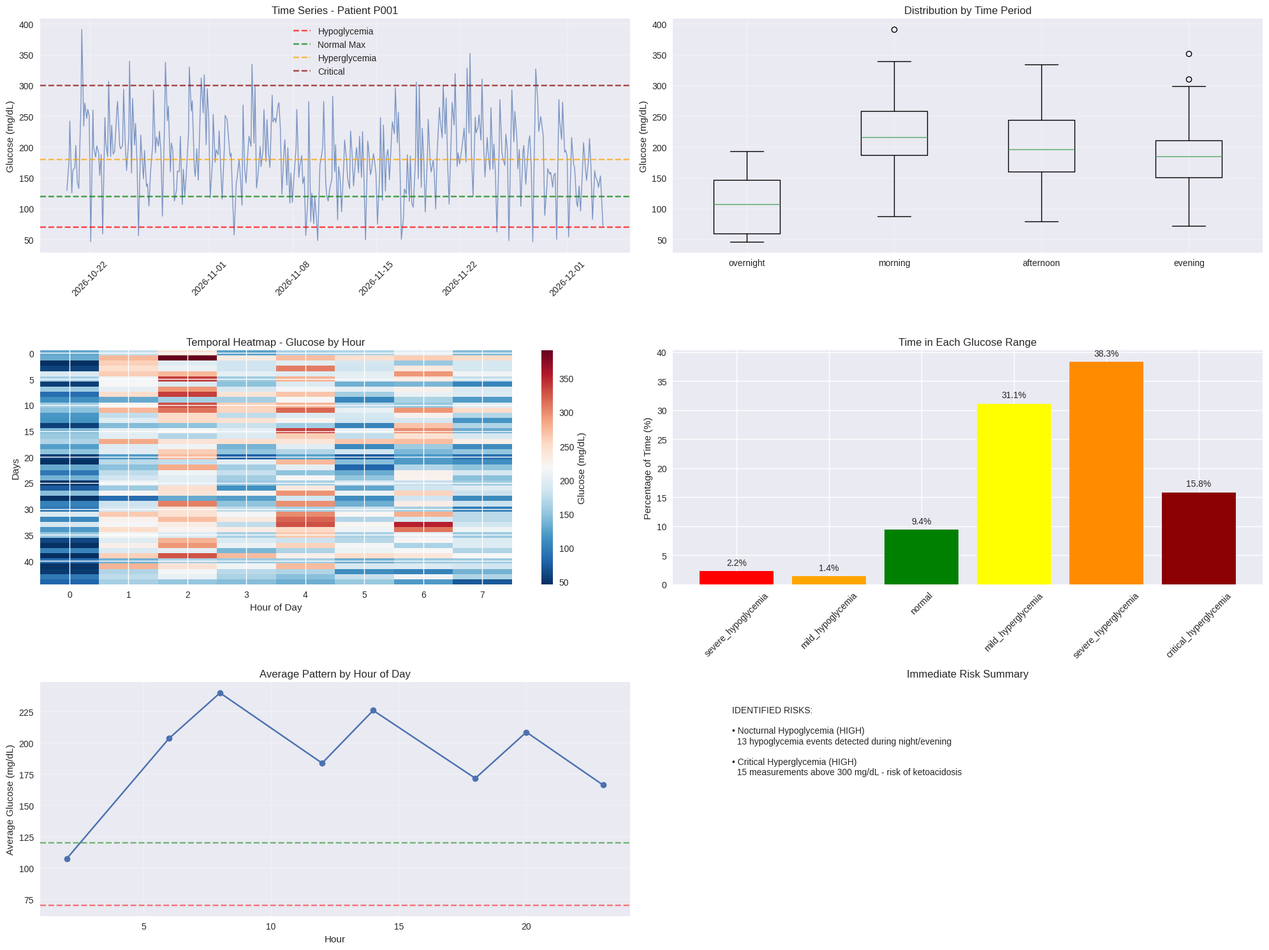

Here is the Python script that generated this plot: (Note: this script raises an exception after producing the figure.)
#!/usr/bin/env python3
"""
Diabetes Glucose Pattern Analyzer
Analyzes temporal glucose patterns with focus on nocturnal hypoglycemia
and daytime hyperglycemia in Type 1 diabetic patients
"""

import pandas as pd
import numpy as np
import matplotlib.pyplot as plt
import seaborn as sns
from datetime import datetime, time, timedelta
import json
import warnings
from typing import Dict, List, Tuple, Optional
from dataclasses import dataclass
import logging

warnings.filterwarnings('ignore')


logging.basicConfig(
    level=logging.INFO,
    format='%(asctime)s - %(levelname)s - %(message)s'
)
logger = logging.getLogger(__name__)

# -----------------------------
# Clinical Configuration
# -----------------------------
@dataclass
class GlucoseConfig:
    """Clinical configuration for glucose analysis"""
    
    
    SEVERE_HYPO: int = 54        # Severe hypoglycemia
    MILD_HYPO: int = 70          # Mild hypoglycemia
    NORMAL_MIN: int = 70         # Normal minimum
    NORMAL_MAX: int = 120        # Normal maximum
    MILD_HYPER: int = 180        # Mild hyperglycemia
    SEVERE_HYPER: int = 250      # Severe hyperglycemia
    CRITICAL_HYPER: int = 300    # Critical hyperglycemia
    
    
    TIME_PERIODS: Dict[str, Tuple[time, time]] = None
    
    
    RISK_CATEGORIES: Dict[str, Tuple[int, int]] = None
    
    def __post_init__(self):
        if self.TIME_PERIODS is None:
            self.TIME_PERIODS = {
                'overnight': (time(0, 0), time(5, 59)),
                'morning': (time(6, 0), time(11, 59)),
                'afternoon': (time(12, 0), time(17, 59)),
                'evening': (time(18, 0), time(23, 59))
            }
        
        if self.RISK_CATEGORIES is None:
            self.RISK_CATEGORIES = {
                'severe_hypoglycemia': (0, self.SEVERE_HYPO),
                'mild_hypoglycemia': (self.SEVERE_HYPO + 1, self.MILD_HYPO),
                'normal': (self.MILD_HYPO + 1, self.NORMAL_MAX),
                'mild_hyperglycemia': (self.NORMAL_MAX + 1, self.MILD_HYPER),
                'severe_hyperglycemia': (self.MILD_HYPER + 1, self.SEVERE_HYPER),
                'critical_hyperglycemia': (self.SEVERE_HYPER + 1, 600)
            }

CFG = GlucoseConfig()

# -----------------------------
# Realistic Data Generator
# -----------------------------
class GlucoseDataGenerator:
    """Generates realistic glucose monitoring data"""
    
    def __init__(self, config: GlucoseConfig):
        self.config = config
        
    def generate_patient_data(self, patient_id: str, days: int = 30) -> pd.DataFrame:
        """Generates glucose data for a Type 1 diabetic patient"""
        
        data = []
        start_date = datetime.now() - timedelta(days=days)
        
        for day in range(days):
            current_date = start_date + timedelta(days=day)
            
            
            daily_pattern = self._generate_daily_pattern(current_date)
            data.extend(daily_pattern)
        
        df = pd.DataFrame(data)
        df['patient_id'] = patient_id
        return df
    
    def _generate_daily_pattern(self, date: datetime) -> List[Dict]:
        """Generates daily glucose pattern with realistic scenarios"""
        measurements = []
        
        
        time_slots = [
            (time(2, 0), "overnight"),    # Overnight - hypoglycemia risk
            (time(6, 30), "morning"),     # Fasting
            (time(8, 0), "morning"),      # Post-breakfast
            (time(12, 0), "afternoon"),   # Pre-lunch
            (time(14, 0), "afternoon"),   # Post-lunch
            (time(18, 0), "evening"),     # Pre-dinner
            (time(20, 0), "evening"),     # Post-dinner
            (time(23, 0), "evening")      # Bedtime
        ]
        
        
        base_glucose = np.random.normal(180, 40)
        
        for time_slot, period in time_slots:
            glucose = self._calculate_glucose_value(base_glucose, period, time_slot)
            
            
            if period == 'overnight' and np.random.random() < 0.3:  # 30% chance
                glucose = np.random.randint(45, 65)
            
            
            if time_slot.hour in [8, 14, 20] and np.random.random() < 0.4:
                glucose += np.random.randint(50, 100)
            
            measurements.append({
                'timestamp': datetime.combine(date, time_slot),
                'glucose_mgdl': max(40, min(450, glucose)),  # Realistic limits
                'time_period': period,
                'time_of_day': time_slot.strftime('%H:%M'),
                'day_of_week': date.strftime('%A'),
                'is_weekend': date.weekday() >= 5
            })
        
        return measurements
    
    def _calculate_glucose_value(self, base: float, period: str, time_slot: time) -> float:
        """Calculates glucose value based on period and time"""
        
        
        period_factors = {
            'overnight': 0.7,   # Tendency for lower glucose
            'morning': 1.1,     # Dawn phenomenon
            'afternoon': 1.0,   # Stable
            'evening': 0.9      # Pre-sleep preparation
        }
        
       
        time_variation = np.random.normal(0, 25)
        adjusted_glucose = base * period_factors[period] + time_variation
        
        return adjusted_glucose

# -----------------------------
# Pattern Analyzer
# -----------------------------
class GlucosePatternAnalyzer:
    """Analyzes temporal glucose patterns"""
    
    def __init__(self, config: GlucoseConfig):
        self.config = config
        
    def analyze_glucose_data(self, df: pd.DataFrame) -> Dict:
        """Performs comprehensive glucose data analysis"""
        
        logger.info("🔍 Starting glucose pattern analysis...")
        
        analysis = {
            'summary_stats': self._calculate_summary_stats(df),
            'time_period_analysis': self._analyze_by_time_period(df),
            'hypoglycemia_analysis': self._analyze_hypoglycemia_patterns(df),
            'hyperglycemia_analysis': self._analyze_hyperglycemia_patterns(df),
            'risk_assessment': self._assess_risks(df),
            'temporal_patterns': self._analyze_temporal_patterns(df)
        }
        
        return analysis
    
    def _calculate_summary_stats(self, df: pd.DataFrame) -> Dict:
        """Calculates summary statistics"""
        
        glucose = df['glucose_mgdl']
        
        return {
            'total_measurements': len(df),
            'date_range': {
                'start': df['timestamp'].min(),
                'end': df['timestamp'].max()
            },
            'glucose_stats': {
                'mean': glucose.mean(),
                'median': glucose.median(),
                'std': glucose.std(),
                'min': glucose.min(),
                'max': glucose.max()
            },
            'time_in_ranges': self._calculate_time_in_ranges(df),
            'variability_metrics': self._calculate_variability_metrics(df)
        }
    
    def _calculate_time_in_ranges(self, df: pd.DataFrame) -> Dict:
        """Calculates time in different glucose ranges"""
        
        total = len(df)
        ranges = {}
        
        for range_name, (low, high) in self.config.RISK_CATEGORIES.items():
            count = ((df['glucose_mgdl'] >= low) & (df['glucose_mgdl'] <= high)).sum()
            percentage = (count / total) * 100
            ranges[range_name] = {
                'count': count,
                'percentage': percentage,
                'range': f"{low}-{high} mg/dL"
            }
        
        return ranges
    
    def _calculate_variability_metrics(self, df: pd.DataFrame) -> Dict:
        """Calculates glucose variability metrics"""
        
        glucose = df['glucose_mgdl']
        
        return {
            'cv_percentage': (glucose.std() / glucose.mean()) * 100,  # Coefficient of variation
            'mean_amplitude_glycemic_excursion': self._calculate_mage(glucose),
            'low_blood_glucose_index': self._calculate_lbgi(glucose),
            'high_blood_glucose_index': self._calculate_hbgi(glucose)
        }
    
    def _calculate_mage(self, glucose_series: pd.Series) -> float:
        """Calculates Mean Amplitude of Glycemic Excursion"""
        differences = glucose_series.diff().abs()
        return differences.mean()
    
    def _calculate_lbgi(self, glucose_series: pd.Series) -> float:
        """Calculates Low Blood Glucose Index"""
        low_glucose = glucose_series[glucose_series < self.config.MILD_HYPO]
        if len(low_glucose) == 0:
            return 0
        return ((self.config.MILD_HYPO - low_glucose) ** 2).mean() / 100
    
    def _calculate_hbgi(self, glucose_series: pd.Series) -> float:
        """Calculates High Blood Glucose Index"""
        high_glucose = glucose_series[glucose_series > self.config.MILD_HYPER]
        if len(high_glucose) == 0:
            return 0
        return ((high_glucose - self.config.MILD_HYPER) ** 2).mean() / 100
    
    def _analyze_by_time_period(self, df: pd.DataFrame) -> Dict:
        """Analyzes glucose by time period"""
        
        period_analysis = {}
        
        for period_name in self.config.TIME_PERIODS.keys():
            period_data = df[df['time_period'] == period_name]
            
            if len(period_data) > 0:
                glucose = period_data['glucose_mgdl']
                
                period_analysis[period_name] = {
                    'measurement_count': len(period_data),
                    'mean_glucose': glucose.mean(),
                    'hypoglycemia_events': (glucose < self.config.MILD_HYPO).sum(),
                    'hyperglycemia_events': (glucose > self.config.MILD_HYPER).sum(),
                    'time_in_normal_range': ((glucose >= self.config.NORMAL_MIN) & 
                                           (glucose <= self.config.NORMAL_MAX)).sum() / len(period_data) * 100
                }
        
        return period_analysis
    
    def _analyze_hypoglycemia_patterns(self, df: pd.DataFrame) -> Dict:
        """Analyzes specific hypoglycemia patterns"""
        
        hypoglycemia_events = df[df['glucose_mgdl'] < self.config.MILD_HYPO]
        
        if len(hypoglycemia_events) == 0:
            return {'total_events': 0, 'analysis': 'No hypoglycemia events detected'}
        
        analysis = {
            'total_hypoglycemia_events': len(hypoglycemia_events),
            'severe_hypoglycemia_events': (hypoglycemia_events['glucose_mgdl'] < self.config.SEVERE_HYPO).sum(),
            'nocturnal_hypoglycemia': self._analyze_nocturnal_hypoglycemia(hypoglycemia_events),
            'temporal_distribution': self._analyze_hypoglycemia_timing(hypoglycemia_events),
            'recurrence_patterns': self._analyze_hypoglycemia_recurrence(hypoglycemia_events)
        }
        
        return analysis
    
    def _analyze_nocturnal_hypoglycemia(self, hypo_events: pd.DataFrame) -> Dict:
        """Analyzes nocturnal/overnight hypoglycemia"""
        
        nocturnal_periods = ['overnight', 'evening']
        nocturnal_hypo = hypo_events[hypo_events['time_period'].isin(nocturnal_periods)]
        
        return {
            'events_count': len(nocturnal_hypo),
            'percentage_of_total_hypo': (len(nocturnal_hypo) / len(hypo_events)) * 100,
            'average_glucose_nocturnal': nocturnal_hypo['glucose_mgdl'].mean() if len(nocturnal_hypo) > 0 else 0,
            'most_common_time': nocturnal_hypo['time_of_day'].mode().iloc[0] if len(nocturnal_hypo) > 0 else 'N/A'
        }
    
    def _analyze_hypoglycemia_timing(self, hypo_events: pd.DataFrame) -> Dict:
        """Analyzes hypoglycemia timing distribution"""
        
        timing_analysis = {}
        
        for period_name in self.config.TIME_PERIODS.keys():
            period_hypo = hypo_events[hypo_events['time_period'] == period_name]
            timing_analysis[period_name] = {
                'events': len(period_hypo),
                'percentage': (len(period_hypo) / len(hypo_events)) * 100
            }
        
        return timing_analysis
    
    def _analyze_hypoglycemia_recurrence(self, hypo_events: pd.DataFrame) -> Dict:
        """Analyzes hypoglycemia recurrence patterns"""
        
        
        hypo_events['date'] = hypo_events['timestamp'].dt.date
        daily_counts = hypo_events.groupby('date').size()
        
        return {
            'days_with_hypoglycemia': len(daily_counts),
            'max_events_per_day': daily_counts.max() if len(daily_counts) > 0 else 0,
            'average_events_per_day_with_hypo': daily_counts.mean() if len(daily_counts) > 0 else 0,
            'consecutive_days_with_hypo': self._find_consecutive_hypo_days(hypo_events)
        }
    
    def _find_consecutive_hypo_days(self, hypo_events: pd.DataFrame) -> int:
        """Finds longest sequence of consecutive days with hypoglycemia"""
        unique_dates = sorted(hypo_events['date'].unique())
        
        if not unique_dates:
            return 0
            
        max_consecutive = 1
        current_consecutive = 1
        
        for i in range(1, len(unique_dates)):
            if (unique_dates[i] - unique_dates[i-1]).days == 1:
                current_consecutive += 1
                max_consecutive = max(max_consecutive, current_consecutive)
            else:
                current_consecutive = 1
        
        return max_consecutive
    
    def _analyze_hyperglycemia_patterns(self, df: pd.DataFrame) -> Dict:
        """Analyzes hyperglycemia patterns"""
        
        hyper_events = df[df['glucose_mgdl'] > self.config.MILD_HYPER]
        critical_hyper = df[df['glucose_mgdl'] > self.config.CRITICAL_HYPER]
        
        analysis = {
            'total_hyperglycemia_events': len(hyper_events),
            'critical_hyperglycemia_events': len(critical_hyper),
            'percentage_time_above_300': (len(critical_hyper) / len(df)) * 100,
            'postprandial_hyperglycemia': self._analyze_postprandial_hyperglycemia(df),
            'dawn_phenomenon': self._analyze_dawn_phenomenon(df)
        }
        
        return analysis
    
    def _analyze_postprandial_hyperglycemia(self, df: pd.DataFrame) -> Dict:
        """Analyzes postprandial hyperglycemia (after meals)"""
        
        
        post_meal_times = ['08:00', '14:00', '20:00']
        post_meal_data = df[df['time_of_day'].isin(post_meal_times)]
        
        post_meal_hyper = post_meal_data[post_meal_data['glucose_mgdl'] > self.config.MILD_HYPER]
        
        return {
            'post_meal_measurements': len(post_meal_data),
            'post_meal_hyperglycemia_events': len(post_meal_hyper),
            'post_meal_hyper_percentage': (len(post_meal_hyper) / len(post_meal_data)) * 100,
            'average_post_meal_glucose': post_meal_data['glucose_mgdl'].mean()
        }
    
    def _analyze_dawn_phenomenon(self, df: pd.DataFrame) -> Dict:
        """Analyzes dawn phenomenon (morning glucose rise)"""
        
        morning_data = df[df['time_period'] == 'morning']
        nocturnal_data = df[df['time_period'] == 'overnight']
        
        if len(morning_data) > 0 and len(nocturnal_data) > 0:
            dawn_effect = morning_data['glucose_mgdl'].mean() - nocturnal_data['glucose_mgdl'].mean()
        else:
            dawn_effect = 0
        
        return {
            'dawn_phenomenon_present': dawn_effect > 20,  # Increase > 20 mg/dL
            'average_dawn_increase': dawn_effect,
            'morning_hyperglycemia_events': (morning_data['glucose_mgdl'] > self.config.MILD_HYPER).sum()
        }
    
    def _assess_risks(self, df: pd.DataFrame) -> Dict:
        """Assesses clinical risks based on patterns"""
        
        risks = {
            'immediate_risks': [],
            'long_term_risks': [],
            'recommendations': []
        }
        
        
        nocturnal_hypo = df[(df['time_period'].isin(['overnight', 'evening'])) & 
                           (df['glucose_mgdl'] < self.config.MILD_HYPO)]
        
        if len(nocturnal_hypo) > 0:
            risks['immediate_risks'].append({
                'risk': 'Nocturnal Hypoglycemia',
                'severity': 'HIGH' if len(nocturnal_hypo) > 3 else 'MODERATE',
                'description': f'{len(nocturnal_hypo)} hypoglycemia events detected during night/evening',
                'action': 'Adjust basal insulin dose and consider bedtime snack'
            })
        
        
        critical_hyper = df[df['glucose_mgdl'] > self.config.CRITICAL_HYPER]
        if len(critical_hyper) > 0:
            risks['immediate_risks'].append({
                'risk': 'Critical Hyperglycemia',
                'severity': 'HIGH',
                'description': f'{len(critical_hyper)} measurements above 300 mg/dL - risk of ketoacidosis',
                'action': 'Immediately review insulin regimen'
            })
        
        
        cv = (df['glucose_mgdl'].std() / df['glucose_mgdl'].mean()) * 100
        if cv > 36:  # Coefficient of variation > 36% indicates high variability
            risks['long_term_risks'].append({
                'risk': 'High Glucose Variability',
                'description': f'CV = {cv:.1f}% - Increases risk of microvascular complications',
                'action': 'Optimize insulin regimen to reduce fluctuations'
            })
        
        
        time_in_range = self._calculate_time_in_ranges(df)
        normal_time = time_in_range['normal']['percentage']
        
        if normal_time < 70:
            risks['recommendations'].append(
                f"Increase time in normal range (currently {normal_time:.1f}%)"
            )
        
        return risks
    
    def _analyze_temporal_patterns(self, df: pd.DataFrame) -> Dict:
        """Analyzes advanced temporal patterns"""
        
        df = df.copy()
        df['hour'] = df['timestamp'].dt.hour
        df['date'] = df['timestamp'].dt.date
        
        
        hourly_patterns = df.groupby('hour')['glucose_mgdl'].agg(['mean', 'std', 'count']).round(1)
        
        
        weekday_patterns = df.groupby('day_of_week')['glucose_mgdl'].mean().round(1)
        
        return {
            'hourly_patterns': hourly_patterns.to_dict(),
            'weekday_patterns': weekday_patterns.to_dict(),
            'weekend_vs_weekday': {
                'weekend_mean': df[df['is_weekend']]['glucose_mgdl'].mean(),
                'weekday_mean': df[~df['is_weekend']]['glucose_mgdl'].mean()
            }
        }

# -----------------------------
# Visualization
# -----------------------------
class GlucoseVisualizer:
    """Creates visualizations for glucose analysis"""
    
    def __init__(self, config: GlucoseConfig):
        self.config = config
        plt.style.use('seaborn-v0_8')
        
    def create_comprehensive_report(self, df: pd.DataFrame, analysis: Dict, patient_id: str):
        """Creates comprehensive visual report"""
        
        fig = plt.figure(figsize=(20, 15))
        
        
        plt.subplot(3, 2, 1)
        self._plot_time_series(df, patient_id)
        
        
        plt.subplot(3, 2, 2)
        self._plot_period_distribution(df)
        
        
        plt.subplot(3, 2, 3)
        self._plot_heatmap(df)
        
        
        plt.subplot(3, 2, 4)
        self._plot_time_in_ranges(analysis['summary_stats']['time_in_ranges'])
        
        
        plt.subplot(3, 2, 5)
        self._plot_hourly_pattern(df)
        
        
        plt.subplot(3, 2, 6)
        self._plot_risk_summary(analysis['risk_assessment'])
        
        plt.tight_layout()
        plt.savefig(f'glucose_analysis_{patient_id}.png', dpi=300, bbox_inches='tight')
        plt.show()
    
    def _plot_time_series(self, df: pd.DataFrame, patient_id: str):
        """Plots glucose time series"""
        
        plt.plot(df['timestamp'], df['glucose_mgdl'], alpha=0.7, linewidth=1)
                
        plt.axhline(y=self.config.MILD_HYPO, color='red', linestyle='--', alpha=0.7, label='Hypoglycemia')
        plt.axhline(y=self.config.NORMAL_MAX, color='green', linestyle='--', alpha=0.7, label='Normal Max')
        plt.axhline(y=self.config.MILD_HYPER, color='orange', linestyle='--', alpha=0.7, label='Hyperglycemia')
        plt.axhline(y=self.config.CRITICAL_HYPER, color='darkred', linestyle='--', alpha=0.7, label='Critical')
        
        plt.title(f'Time Series - Patient {patient_id}')
        plt.ylabel('Glucose (mg/dL)')
        plt.xticks(rotation=45)
        plt.legend()
        plt.grid(True, alpha=0.3)
    
    def _plot_period_distribution(self, df: pd.DataFrame):
        """Plots distribution by time period"""
        
        period_data = [df[df['time_period'] == period]['glucose_mgdl'] for period in self.config.TIME_PERIODS.keys()]
        
        plt.boxplot(period_data, labels=self.config.TIME_PERIODS.keys())
        plt.title('Distribution by Time Period')
        plt.ylabel('Glucose (mg/dL)')
        plt.grid(True, alpha=0.3)
    
    def _plot_heatmap(self, df: pd.DataFrame):
        """Creates temporal heatmap"""
        
        df_heatmap = df.copy()
        df_heatmap['date'] = df_heatmap['timestamp'].dt.date
        df_heatmap['hour'] = df_heatmap['timestamp'].dt.hour
        
        pivot_table = df_heatmap.pivot_table(
            values='glucose_mgdl', 
            index='date', 
            columns='hour', 
            aggfunc='mean'
        ).fillna(0)
        
        plt.imshow(pivot_table, aspect='auto', cmap='RdBu_r')
        plt.colorbar(label='Glucose (mg/dL)')
        plt.title('Temporal Heatmap - Glucose by Hour')
        plt.xlabel('Hour of Day')
        plt.ylabel('Days')
    
    def _plot_time_in_ranges(self, time_in_ranges: Dict):
        """Plots time in different ranges"""
        
        ranges = list(time_in_ranges.keys())
        percentages = [time_in_ranges[r]['percentage'] for r in ranges]
        
        colors = ['red', 'orange', 'green', 'yellow', 'darkorange', 'darkred']
        plt.bar(ranges, percentages, color=colors)
        plt.title('Time in Each Glucose Range')
        plt.ylabel('Percentage of Time (%)')
        plt.xticks(rotation=45)
                
        for i, v in enumerate(percentages):
            plt.text(i, v + 1, f'{v:.1f}%', ha='center')
    
    def _plot_hourly_pattern(self, df: pd.DataFrame):
        """Plots average pattern by hour"""
        
        df['hour'] = df['timestamp'].dt.hour
        hourly_means = df.groupby('hour')['glucose_mgdl'].mean()
        
        plt.plot(hourly_means.index, hourly_means.values, marker='o')
        plt.axhline(y=self.config.MILD_HYPO, color='red', linestyle='--', alpha=0.5)
        plt.axhline(y=self.config.NORMAL_MAX, color='green', linestyle='--', alpha=0.5)
        plt.title('Average Pattern by Hour of Day')
        plt.xlabel('Hour')
        plt.ylabel('Average Glucose (mg/dL)')
        plt.grid(True, alpha=0.3)
    
    def _plot_risk_summary(self, risk_assessment: Dict):
        """Plots risk summary"""
        
        risks = risk_assessment['immediate_risks']
        if not risks:
            plt.text(0.5, 0.5, 'No immediate risks identified', 
                    ha='center', va='center', transform=plt.gca().transAxes)
            plt.title('Risk Summary')
            return
        
        risk_text = "IDENTIFIED RISKS:\n\n"
        for risk in risks:
            risk_text += f"• {risk['risk']} ({risk['severity']})\n"
            risk_text += f"  {risk['description']}\n\n"
        
        plt.text(0.1, 0.9, risk_text, va='top', fontsize=10)
        plt.xlim(0, 1)
        plt.ylim(0, 1)
        plt.axis('off')
        plt.title('Immediate Risk Summary')

# -----------------------------
# Main Function
# -----------------------------
def main():
    """Runs complete glucose pattern analysis"""
    
    logger.info("🏥 Starting Glucose Pattern Analysis")
    
    
    generator = GlucoseDataGenerator(CFG)
    patient_data = generator.generate_patient_data("P001", days=45)
    
    logger.info(f"📊 Data generated: {len(patient_data)} measurements")
    
    
    analyzer = GlucosePatternAnalyzer(CFG)
    analysis_results = analyzer.analyze_glucose_data(patient_data)
    
    
    visualizer = GlucoseVisualizer(CFG)
    visualizer.create_comprehensive_report(patient_data, analysis_results, "P001")
    
    
    output_file = f"glucose_analysis_P001_{datetime.now().strftime('%Y%m%d_%H%M%S')}.json"
        
    def convert_to_serializable(obj):
        if isinstance(obj, (np.integer, np.floating)):
            return float(obj)
        elif isinstance(obj, (pd.Timestamp, datetime)):
            return obj.isoformat()
        elif isinstance(obj, dict):
            return {k: convert_to_serializable(v) for k, v in obj.items()}
        elif isinstance(obj, list):
            return [convert_to_serializable(item) for item in obj]
        else:
            return obj
    
    serializable_results = convert_to_serializable(analysis_results)
    
    with open(output_file, 'w', encoding='utf-8') as f:
        json.dump(serializable_results, f, indent=2, ensure_ascii=False)
    
    
    critical_alerts = analysis_results['risk_assessment']['immediate_risks']
    if critical_alerts:
        logger.warning("🚨 CRITICAL ALERTS IDENTIFIED:")
        for alert in critical_alerts:
            logger.warning(f"   • {alert['risk']}: {alert['description']}")
    
    logger.info(f"✅ Analysis completed! Results saved to: {output_file}")
    logger.info("📈 Visual report generated: glucose_analysis_P001.png")

if __name__ == "__main__":
    main()
